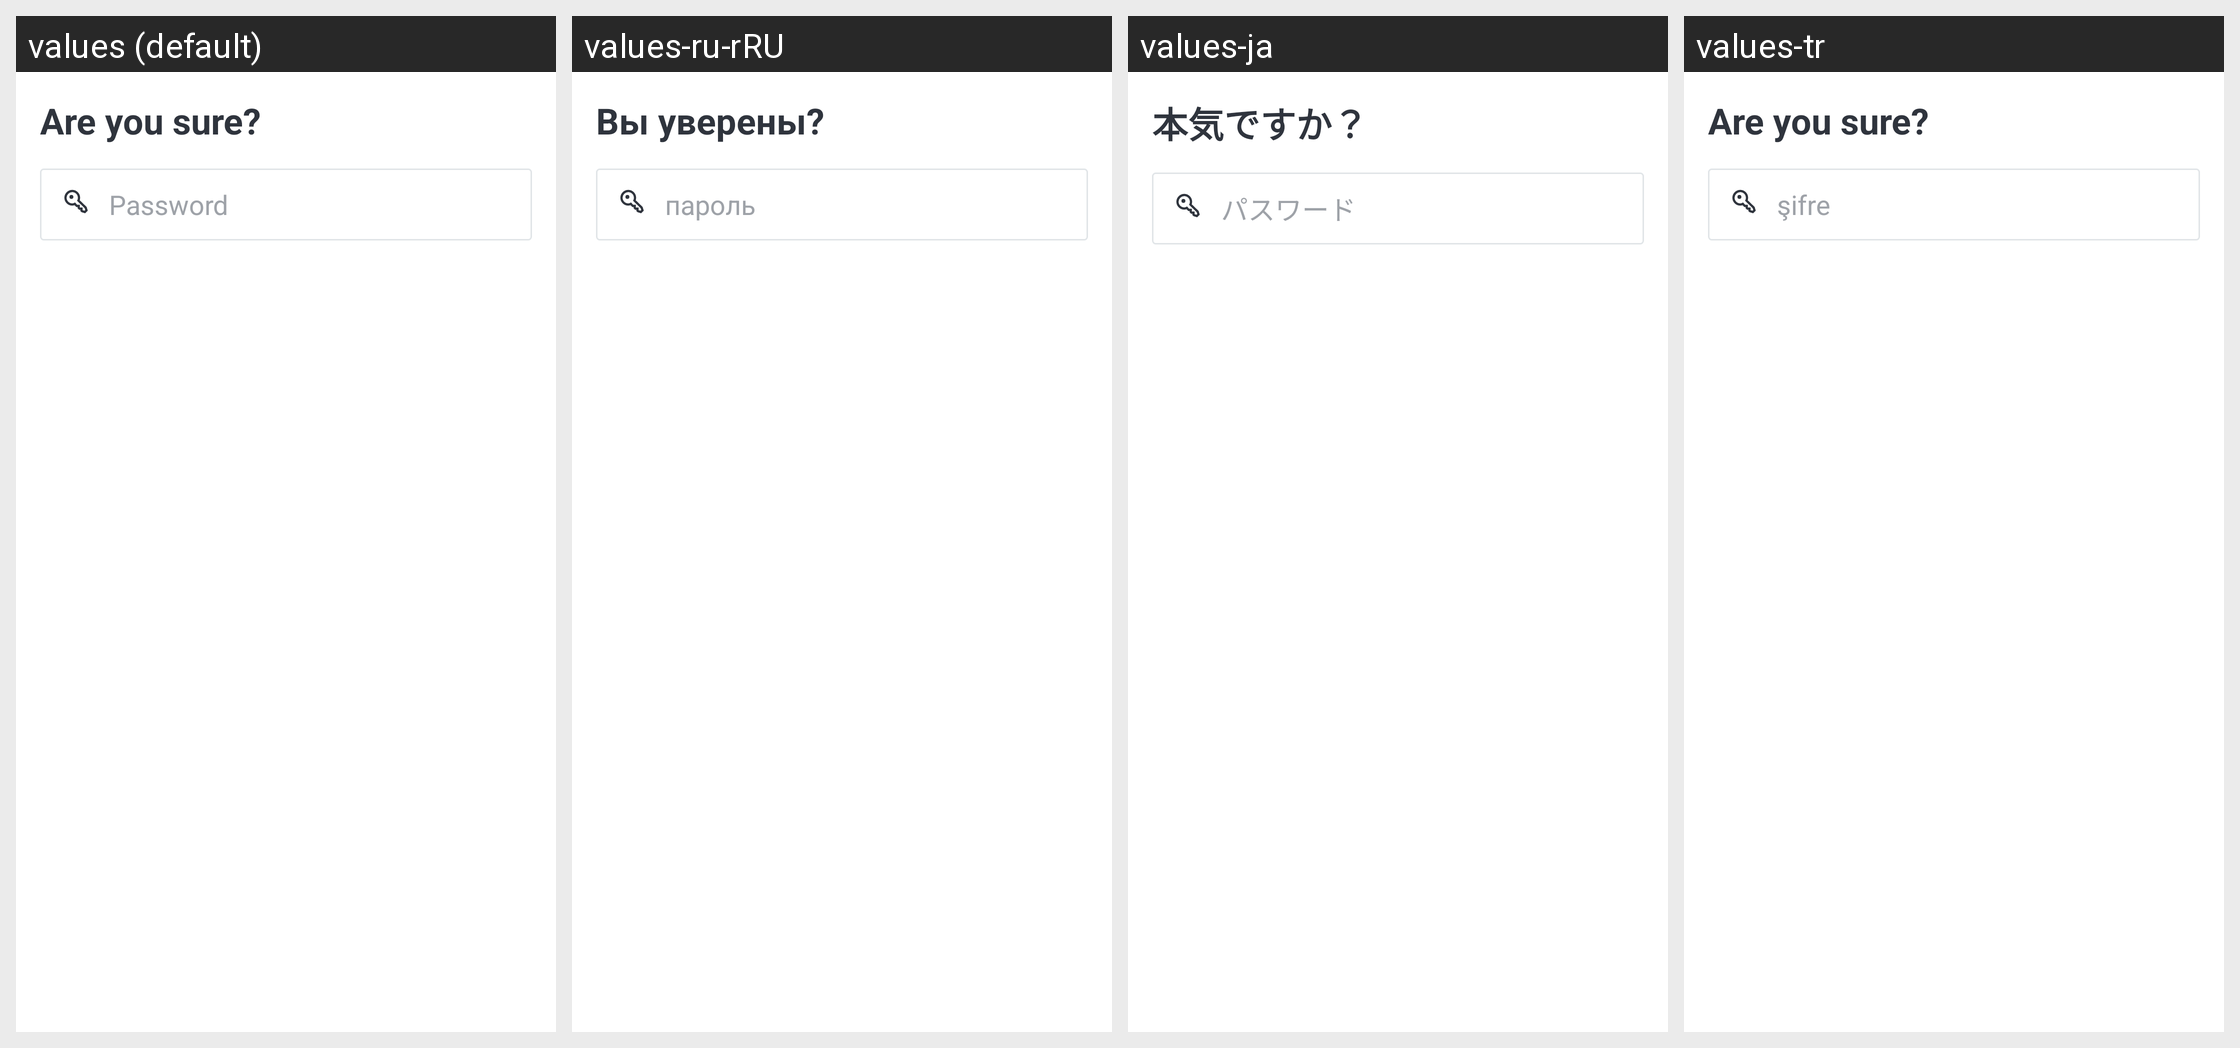

For this localized Android screen grid, give each drawn string resource with its value in every locale shown.
Android screen res/layout/dialog_delete_account.xml rendered under 4 locales, left to right: values (default), values-ru-rRU, values-ja, values-tr. Device: Nexus 5 (rendered at 1080×1920; each locale shown at half size, 540×960, under a caption strip naming it); theme Theme.MaterialComponents.DayNight.NoActionBar.
Other locales in the repository, not shown: values-ar, values-de, values-es, values-fa, values-fr, values-hi-rIN, values-it, values-pt-rBR, values-pt-rPT, values-uk, values-zh-rCN, values-zh-rTW.
Strings drawn on this screen, with the default value and each locale's value (text and hints the layout hard-codes, and strings that could not be matched under every locale, appear in the picture but are not listed):

title_are_you_sure
  values: Are you sure?
  values-ru-rRU: Вы уверены?
  values-ja: 本気ですか？
  values-tr: Are you sure?

msg_password
  values: Password
  values-ru-rRU: пароль
  values-ja: パスワード
  values-tr: şifre
